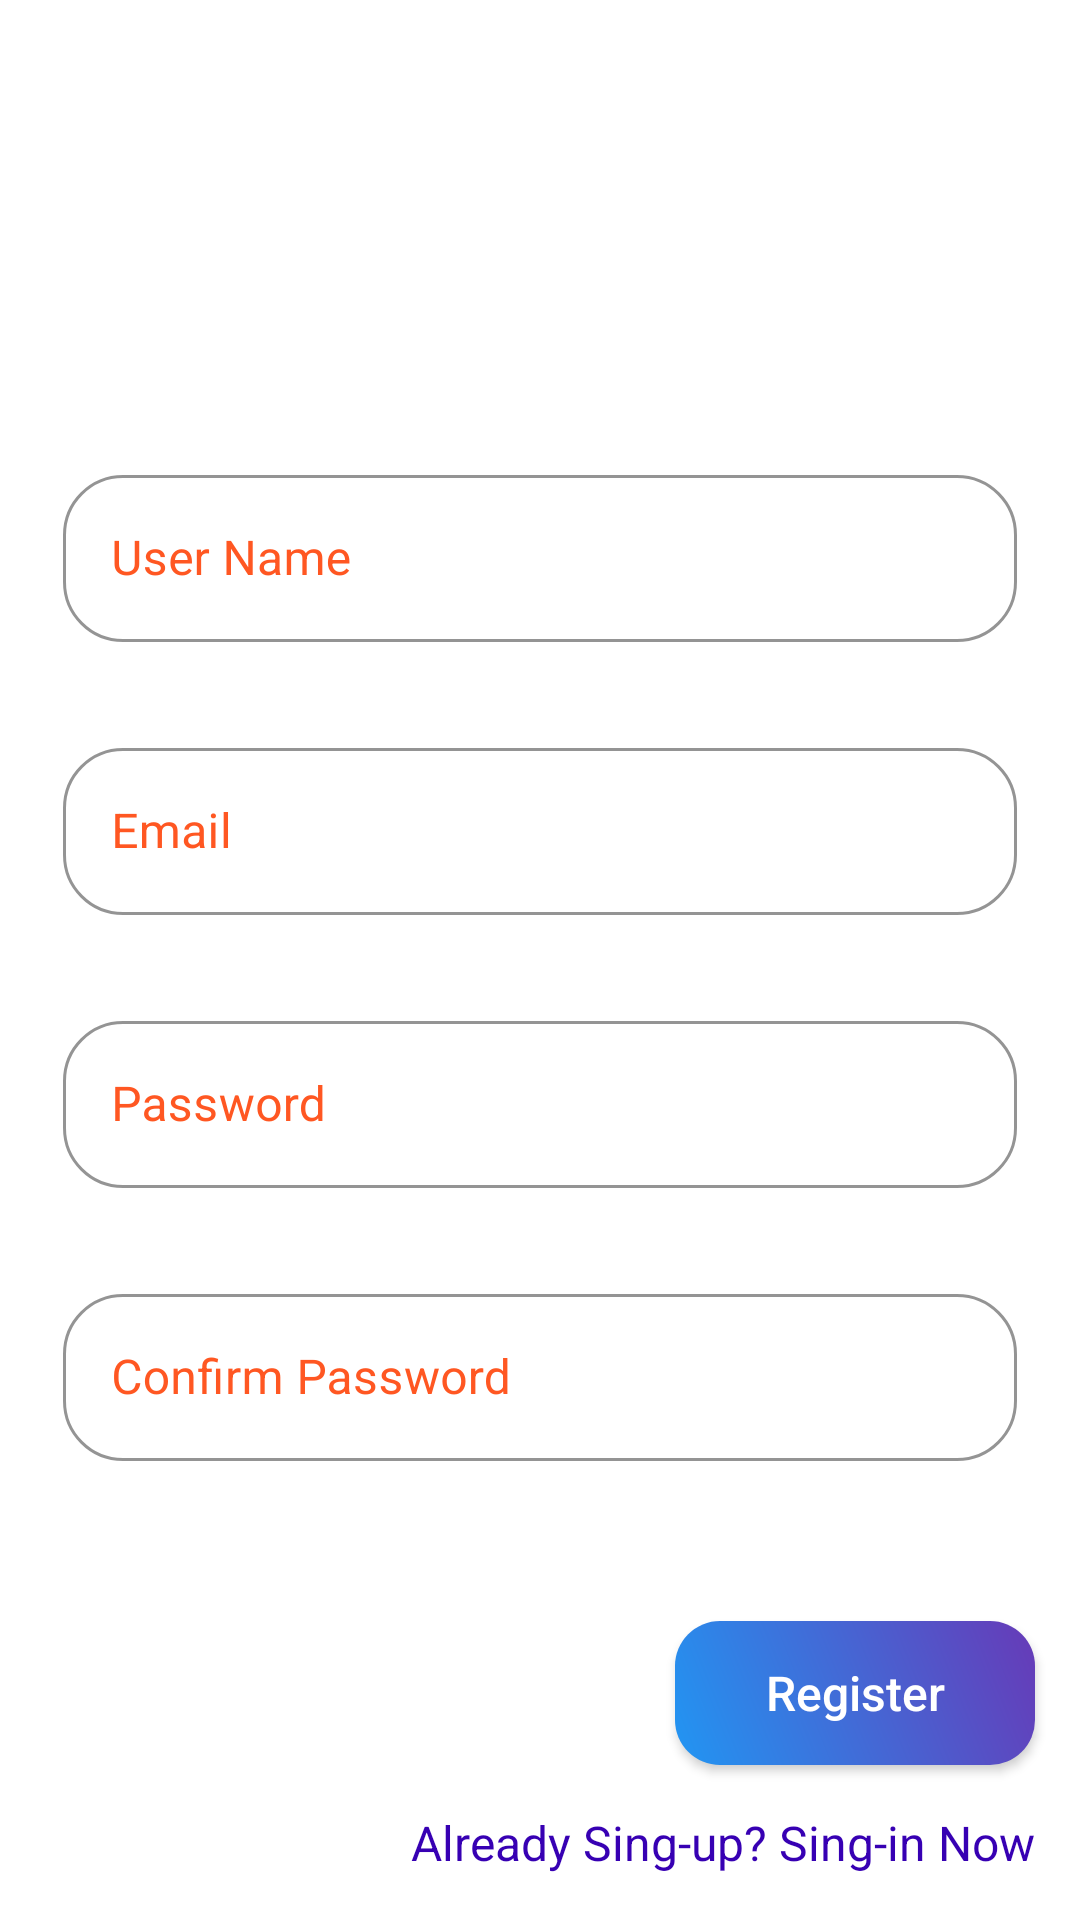

Here is an Android app screen rendered from its layout file. Give the layout XML and the strings, colors and styles it references.
<!-- AndroidManifest.xml: application theme Theme.EarningApps -->
<!-- res/layout/activity_register.xml -->
<?xml version="1.0" encoding="utf-8"?>
<RelativeLayout xmlns:android="http://schemas.android.com/apk/res/android"
    xmlns:app="http://schemas.android.com/apk/res-auto"
    xmlns:tools="http://schemas.android.com/tools"
    android:layout_width="match_parent"
    android:layout_height="match_parent"
    android:background="@drawable/layout_bg"
    tools:context=".LoginAndRegister.RegisterActivity">

    <TextView
        android:id="@+id/registerTxt"
        android:layout_width="wrap_content"
        android:layout_height="wrap_content"
        android:layout_marginStart="15dp"
        android:layout_marginTop="40dp"
        android:padding="6dp"
        android:text="Register"
        android:textColor="@color/white"
        android:textSize="30sp"
        android:textStyle="bold|italic" />


    <LinearLayout
        android:id="@+id/LinearLayout"
        android:layout_width="match_parent"
        android:layout_height="wrap_content"
        android:layout_centerInParent="true"
        android:orientation="vertical"
        android:padding="6dp">

        <com.google.android.material.textfield.TextInputLayout
            android:id="@+id/outlinedTextField"
            style="@style/Widget.MaterialComponents.TextInputLayout.OutlinedBox"
            android:layout_width="match_parent"
            android:layout_height="wrap_content"
            android:layout_margin="15dp"
            android:hint="User Name"
            android:textColorHint="#FF5722"
            app:boxCornerRadiusBottomEnd="20dp"
            app:boxCornerRadiusBottomStart="20dp"
            app:boxCornerRadiusTopEnd="20dp"
            app:boxCornerRadiusTopStart="20dp"
            app:boxStrokeColor="#FA0D0D"
            app:hintAnimationEnabled="true"
            app:hintTextColor="@color/white">

            <com.google.android.material.textfield.TextInputEditText
                android:id="@+id/UsernameTxt"
                android:layout_width="match_parent"
                android:layout_height="wrap_content"
                android:inputType="textAutoComplete"
                android:lines="1"
                android:imeOptions="actionNext"
                android:textColor="@color/white"
                android:textColorHint="@color/white" />

        </com.google.android.material.textfield.TextInputLayout>

        <com.google.android.material.textfield.TextInputLayout
            android:id="@+id/Email"
            style="@style/Widget.MaterialComponents.TextInputLayout.OutlinedBox"
            android:layout_width="match_parent"
            android:layout_height="wrap_content"
            android:layout_margin="15dp"
            android:hint="Email"
            android:textColorHint="#FF5722"
            app:boxCornerRadiusBottomEnd="20dp"
            app:boxCornerRadiusBottomStart="20dp"
            app:boxCornerRadiusTopEnd="20dp"
            app:boxCornerRadiusTopStart="20dp"
            app:boxStrokeColor="#FA0D0D"
            app:hintAnimationEnabled="true"
            app:hintTextColor="@color/white">

            <com.google.android.material.textfield.TextInputEditText
                android:id="@+id/EmailTxt"
                android:layout_width="match_parent"
                android:layout_height="wrap_content"
                android:inputType="textEmailAddress"
                android:lines="1"
                android:imeOptions="actionNext"
                android:textColorHint="@color/white" />

        </com.google.android.material.textfield.TextInputLayout>

        <com.google.android.material.textfield.TextInputLayout
            android:id="@+id/Password"
            style="@style/Widget.MaterialComponents.TextInputLayout.OutlinedBox"
            android:layout_width="match_parent"
            android:layout_height="wrap_content"
            android:layout_margin="15dp"
            android:hint="Password"
            android:textColorHint="#FF5722"
            app:boxCornerRadiusBottomEnd="20dp"
            app:boxCornerRadiusBottomStart="20dp"
            app:boxCornerRadiusTopEnd="20dp"
            app:boxCornerRadiusTopStart="20dp"
            app:boxStrokeColor="#FA0D0D"
            app:hintAnimationEnabled="true"
            app:hintTextColor="@color/white">

            <com.google.android.material.textfield.TextInputEditText
                android:id="@+id/PasswordTxt"
                android:layout_width="match_parent"
                android:layout_height="wrap_content"
                android:inputType="textPassword"
                android:lines="1"
                android:imeOptions="actionNext"
                android:textColorHint="@color/white" />

        </com.google.android.material.textfield.TextInputLayout>

        <com.google.android.material.textfield.TextInputLayout
            android:id="@+id/PasswordCon"
            style="@style/Widget.MaterialComponents.TextInputLayout.OutlinedBox"
            android:layout_width="match_parent"
            android:layout_height="wrap_content"
            android:layout_margin="15dp"
            android:hint="Confirm Password"
            android:textColorHint="#FF5722"
            app:boxCornerRadiusBottomEnd="20dp"
            app:boxCornerRadiusBottomStart="20dp"
            app:boxCornerRadiusTopEnd="20dp"
            app:boxCornerRadiusTopStart="20dp"
            app:boxStrokeColor="#FA0D0D"
            app:hintAnimationEnabled="true"
            app:hintTextColor="@color/white">

            <com.google.android.material.textfield.TextInputEditText
                android:id="@+id/ConfPasswordTxt"
                android:layout_width="match_parent"
                android:layout_height="wrap_content"
                android:inputType="textPassword"
                android:lines="1"
                android:imeOptions="actionDone"
                android:textColorHint="@color/white" />

        </com.google.android.material.textfield.TextInputLayout>

    </LinearLayout>

    <ProgressBar
        android:id="@+id/progressBar"
        android:layout_width="wrap_content"
        android:layout_height="wrap_content"
        android:layout_above="@+id/Registerbtn"
        android:layout_centerHorizontal="true"
        android:layout_marginBottom="10dp"
        android:indeterminate="true"
        android:indeterminateTint="@color/purple_200"
        android:visibility="gone" />

    <Button
        android:id="@+id/Registerbtn"
        android:layout_width="wrap_content"
        android:layout_height="wrap_content"
        android:layout_above="@+id/LoginTxt"
        android:layout_alignParentEnd="true"
        android:layout_centerHorizontal="true"
        android:layout_marginRight="15dp"
        android:background="@drawable/btn_style"
        android:minWidth="120dp"
        android:text="Register"
        android:textAllCaps="false"
        android:textColor="@color/white"
        android:textSize="16sp" />

    <TextView
        android:id="@+id/LoginTxt"
        android:layout_width="wrap_content"
        android:layout_height="wrap_content"
        android:layout_alignParentEnd="true"
        android:layout_alignParentBottom="true"
        android:layout_margin="15dp"
        android:text="Already Sing-up? Sing-in Now"
        android:textColor="@color/purple_700"
        android:textSize="16sp" />

</RelativeLayout>
<!-- resources referenced by this layout -->
<resources>
  <!-- drawable btn_style (drawable) -->
  <?xml version="1.0" encoding="utf-8"?>
  <shape android:shape="rectangle" xmlns:android="http://schemas.android.com/apk/res/android">
  
      <corners
          android:radius="15dp"/>
      <gradient
          android:startColor="#2196F3"
          android:angle="45"
          android:endColor="#673AB7"/>
  
  </shape>
  <style name="Theme.EarningApps" parent="Theme.MaterialComponents.Light.NoActionBar">
          
          <item name="colorPrimary">@color/purple_500</item>
          <item name="colorPrimaryVariant">@color/purple_700</item>
          <item name="colorOnPrimary">@color/white</item>
          
          <item name="colorSecondary">@color/teal_200</item>
          <item name="colorSecondaryVariant">@color/teal_700</item>
          <item name="colorOnSecondary">@color/black</item>
          
          <item name="android:statusBarColor" tools:targetApi="l">?attr/colorPrimaryVariant</item>
          
      </style>
  <!-- not gathered from this repository: default colours our renderer supplied (Android Studio template values) -->
  <color name="purple_200">#FFBB86FC</color>
  <color name="purple_500">#FF6200EE</color>
  <color name="purple_700">#FF3700B3</color>
  <color name="teal_200">#FF03DAC5</color>
  <color name="teal_700">#FF018786</color>
  <color name="black">#FF000000</color>
  <color name="white">#FFFFFFFF</color>
</resources>
